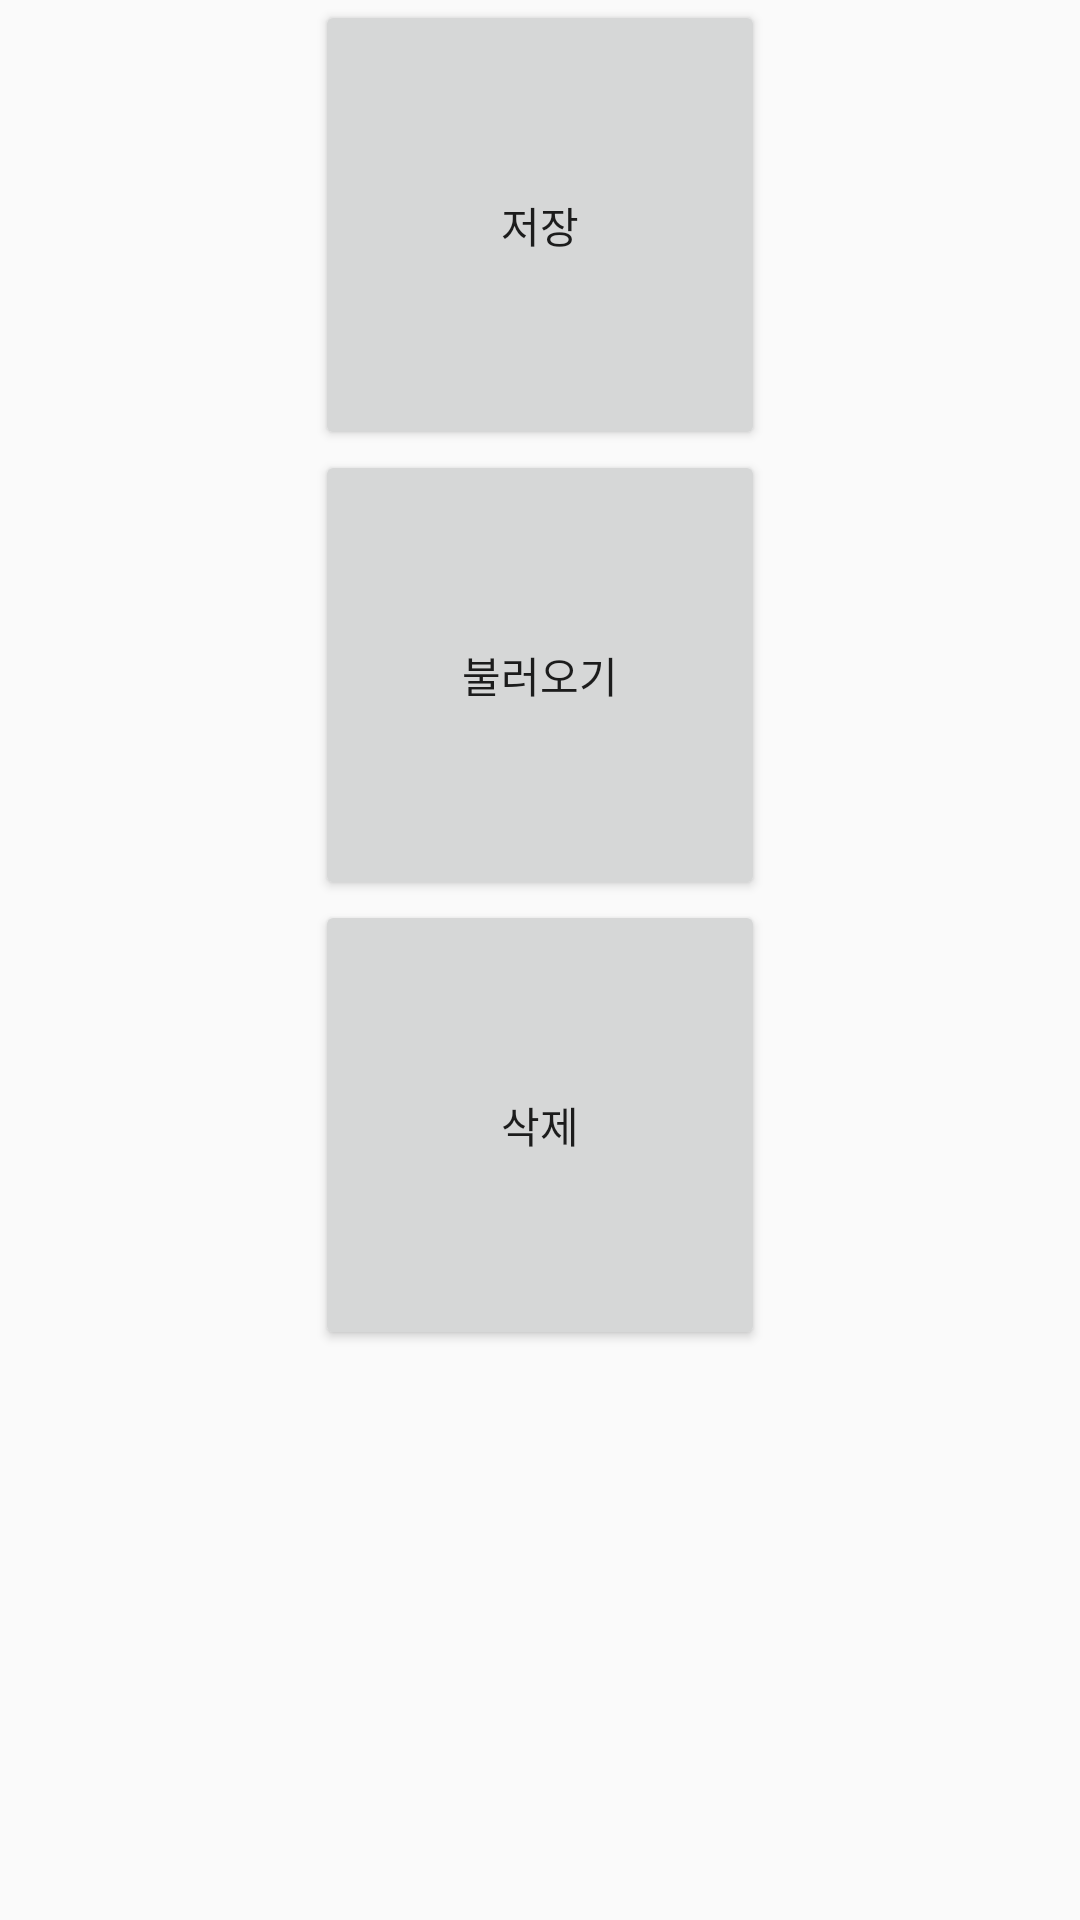

Reconstruct the res/layout file that produces this screen, plus the resources it refers to.
<!-- AndroidManifest.xml: application theme AppTheme -->
<!-- res/layout/activity_realm.xml -->
<?xml version="1.0" encoding="utf-8"?>
<LinearLayout xmlns:android="http://schemas.android.com/apk/res/android"
    xmlns:tools="http://schemas.android.com/tools"
    android:layout_width="match_parent"
    android:layout_height="match_parent"
    android:orientation="vertical"
    tools:context=".RealmActivity">

    <Button
        android:id="@+id/saveButton"
        android:layout_width="150dp"
        android:layout_height="150dp"
        android:layout_gravity="center"
        android:text="저장" />

    <Button
        android:id="@+id/loadButton"
        android:layout_width="150dp"
        android:layout_height="150dp"
        android:layout_gravity="center"
        android:text="불러오기" />

    <Button
        android:id="@+id/deleteButton"
        android:layout_width="150dp"
        android:layout_height="150dp"
        android:layout_gravity="center"
        android:text="삭제" />
</LinearLayout>
<!-- resources referenced by this layout -->
<resources>
  <style name="AppTheme" parent="Theme.AppCompat.Light.DarkActionBar">
          
          <item name="colorPrimary">@color/colorPrimary</item>
          <item name="colorPrimaryDark">@color/colorPrimaryDark</item>
          <item name="colorAccent">@color/colorAccent</item>
      </style>
  <color name="colorPrimary">#6200EE</color>
  <color name="colorPrimaryDark">#3700B3</color>
  <color name="colorAccent">#03DAC5</color>
</resources>
